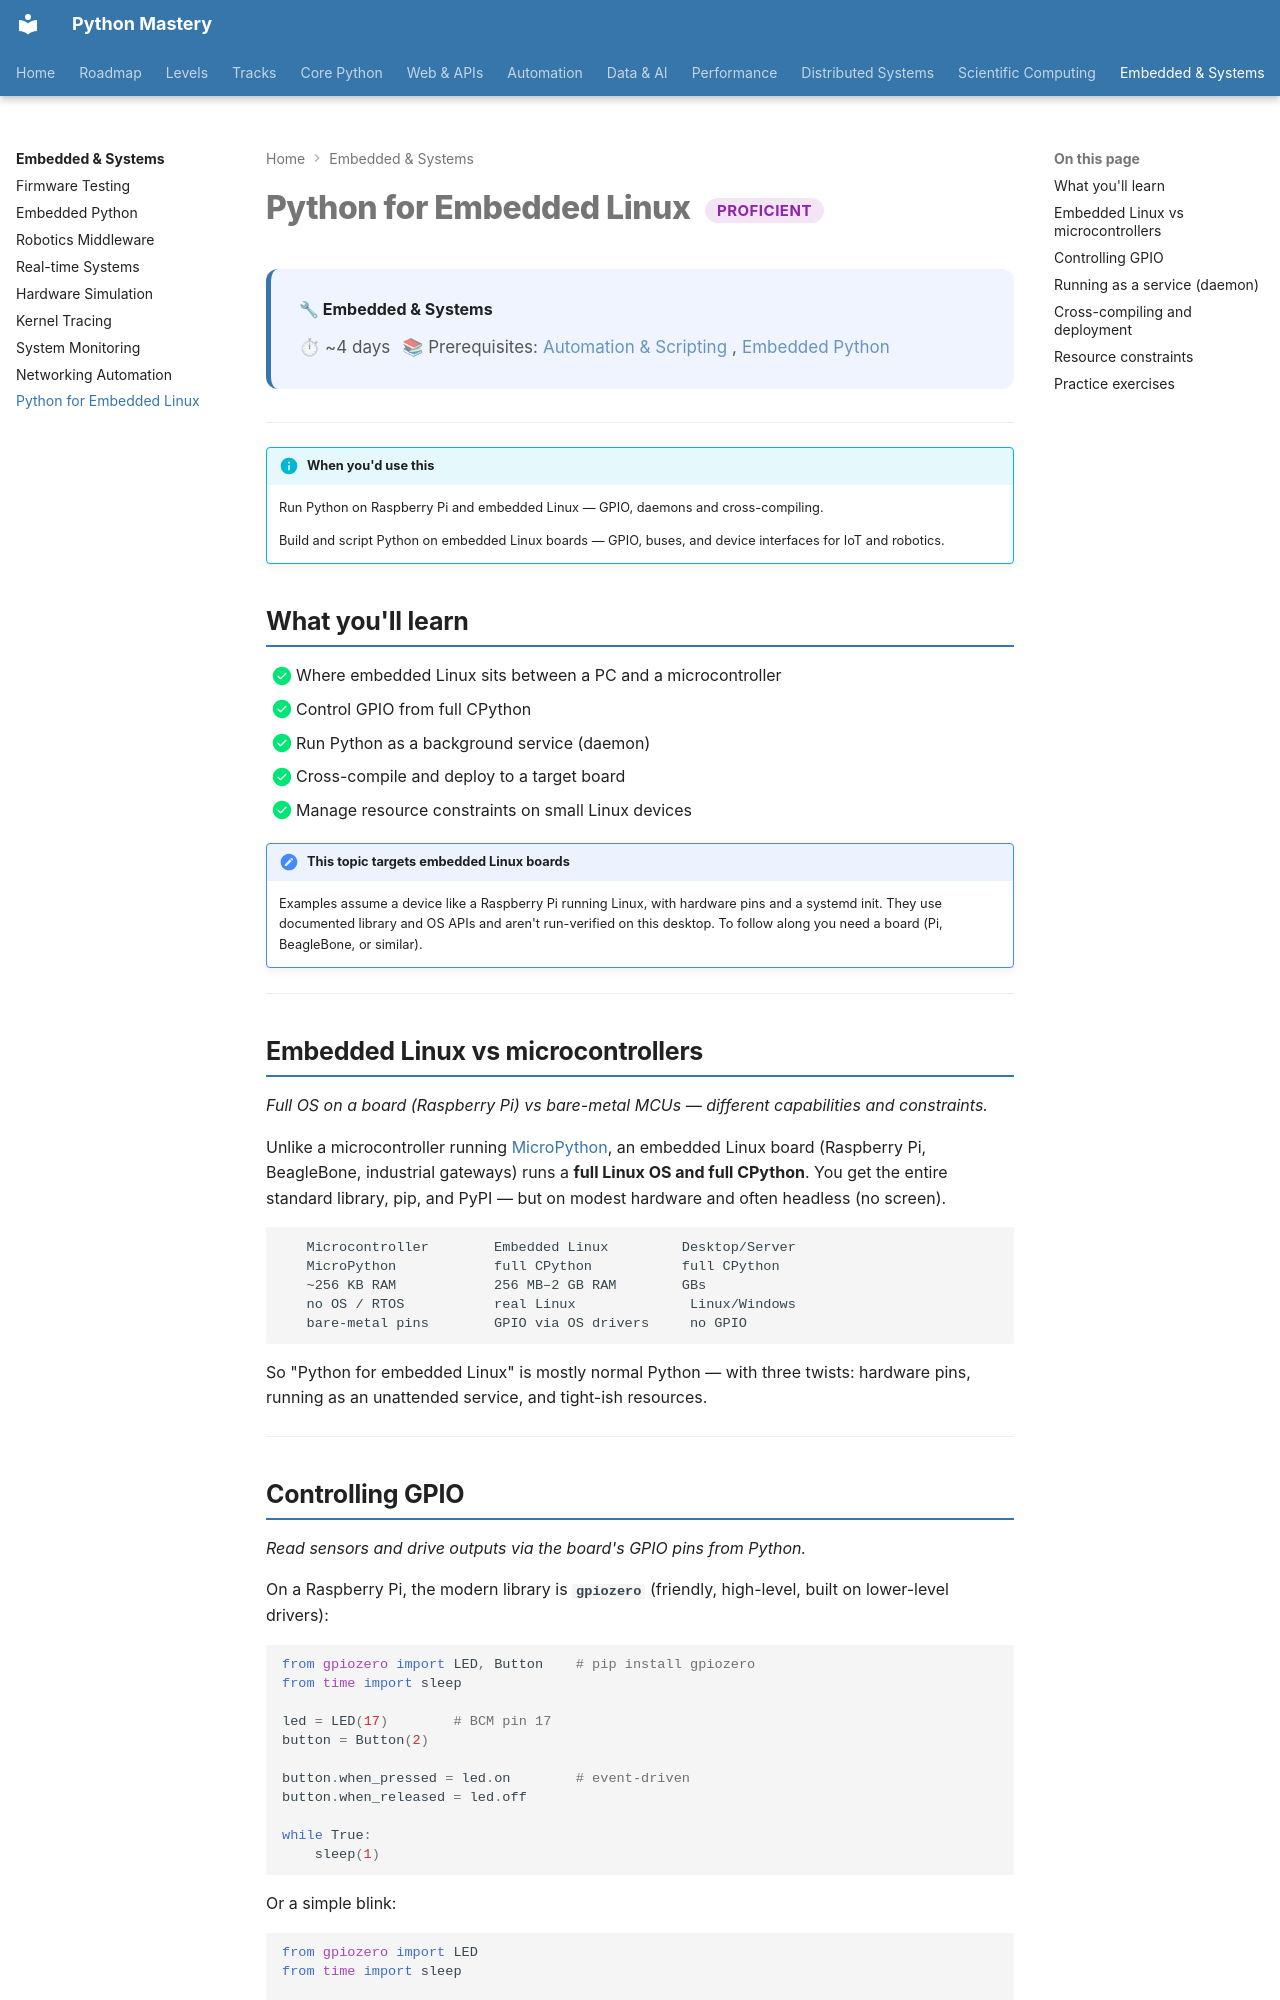

repository: SSnp75/PythonMastery-Site · page: embedded/embedded-linux/index.html · generator: mkdocs

---
title: "Python for Embedded Linux"
description: Run Python on Raspberry Pi and embedded Linux — GPIO, daemons and cross-compiling
---

# Python for Embedded Linux <span class="pm-badge pm-badge-proficient">Proficient</span>

<div class="pm-topic-header">
  <strong>🔧 Embedded & Systems</strong>
  <div class="pm-topic-meta">
    <span>⏱ ~4 days</span>
    <span>📚 Prerequisites: <a href="../../automation/scripting/">Automation & Scripting</a>, <a href="embedded-python/">Embedded Python</a></span>
  </div>
</div>

---

!!! info "When you'd use this"
    Run Python on Raspberry Pi and embedded Linux — GPIO, daemons and cross-compiling.

    Build and script Python on embedded Linux boards — GPIO, buses, and device interfaces for IoT and robotics.


## What you'll learn

- [x] Where embedded Linux sits between a PC and a microcontroller
- [x] Control GPIO from full CPython
- [x] Run Python as a background service (daemon)
- [x] Cross-compile and deploy to a target board
- [x] Manage resource constraints on small Linux devices

!!! note "This topic targets embedded Linux boards"
    Examples assume a device like a Raspberry Pi running Linux, with hardware pins and a systemd init. They use documented library and OS APIs and aren't run-verified on this desktop. To follow along you need a board (Pi, BeagleBone, or similar).

---

## Embedded Linux vs microcontrollers

*Full OS on a board (Raspberry Pi) vs bare-metal MCUs — different capabilities and constraints.*

Unlike a microcontroller running [MicroPython](embedded-python.md), an embedded Linux board (Raspberry Pi, BeagleBone, industrial gateways) runs a **full Linux OS and full CPython**. You get the entire standard library, pip, and PyPI — but on modest hardware and often headless (no screen).

```
   Microcontroller        Embedded Linux         Desktop/Server
   MicroPython            full CPython           full CPython
   ~256 KB RAM            256 MB–2 GB RAM        GBs
   no OS / RTOS           real Linux              Linux/Windows
   bare-metal pins        GPIO via OS drivers     no GPIO
```

So "Python for embedded Linux" is mostly normal Python — with three twists: hardware pins, running as an unattended service, and tight-ish resources.

---
